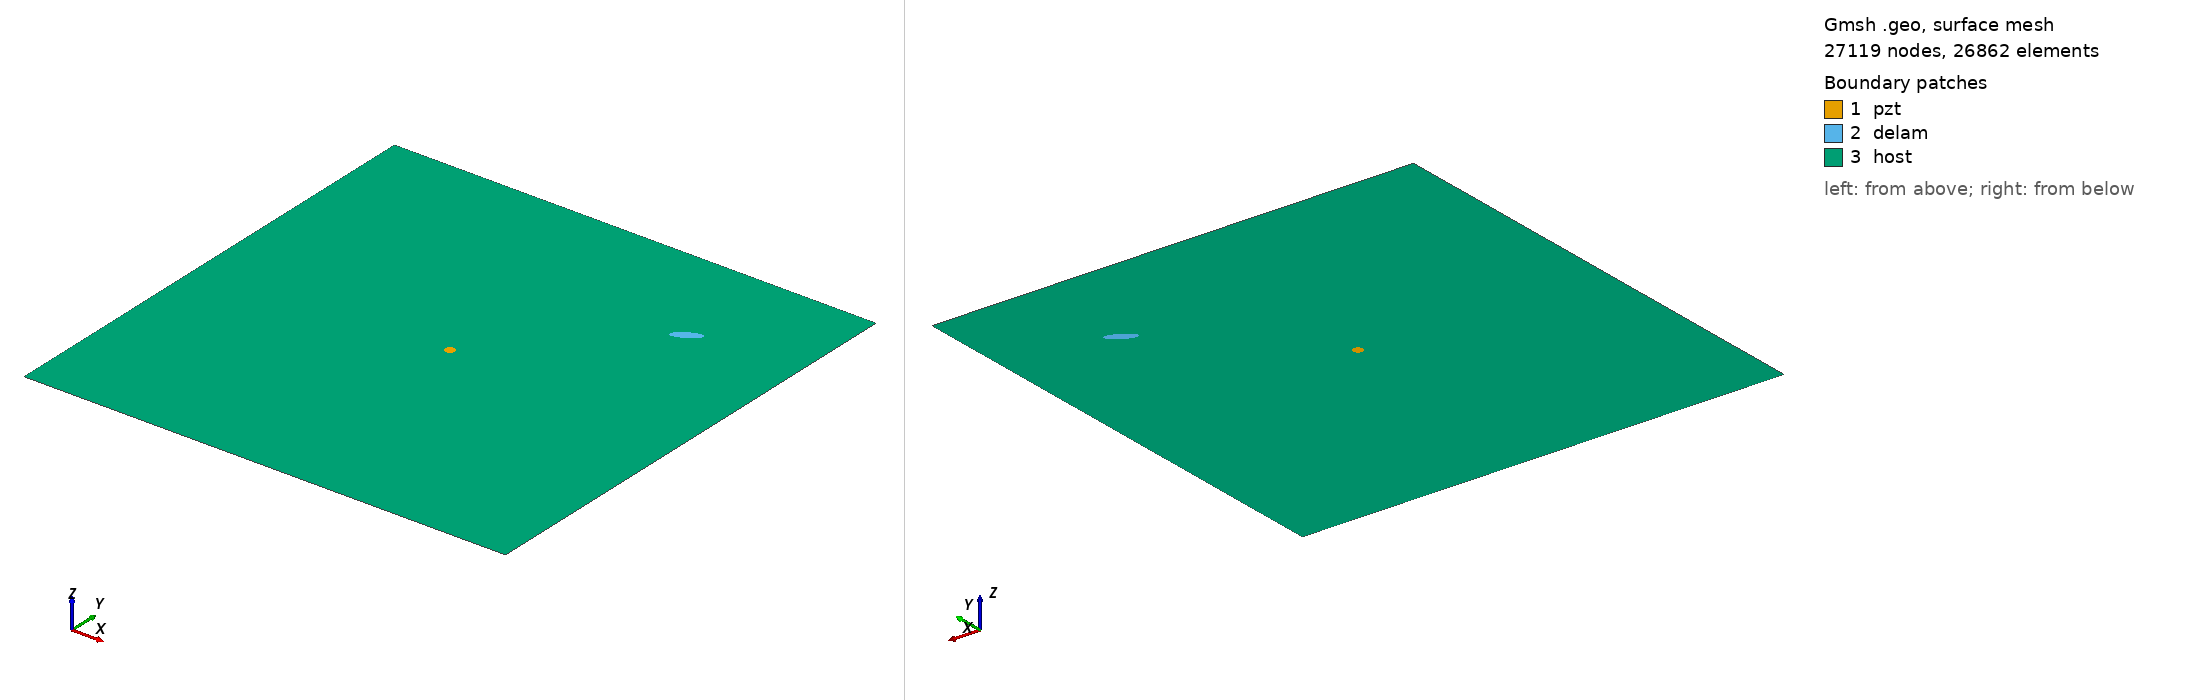

Gmsh geometry script, surface-meshed: 27119 nodes, 26862 surface elements. Boundary patches (legend numbers): 1 pzt, 2 delam, 3 host. Left view from above one corner, right view from below the opposite corner. Legend entries are the model's physical surfaces. The drawing asked Gmsh for element sizes between 1% and 20% of the model's largest extent; the script's own settings can give other sizes.

=== delam1_position_no_78_a_15mm_b_5mm_angle_30.geo (drawn) ===
SetFactory("OpenCASCADE");
L=0.500000; 
W=0.500000; 
a=0.015000; 
b=0.005000; 
x=0.388889; 
y=0.388889; 
alpha=0.166667 *Pi; 
r=0.005000; 
xpzt=0.250000; 
ypzt=0.250000; 
//+
Point(1) = {0, 0, 0, 1.0};
//+
Point(2) = {L, 0, 0, 1.0};
//+
Point(3) = {L, W, 0, 1.0};
//+
Point(4) = {0, W, 0, 1.0};
//+
Line(1) = {1, 2};
//+
Line(2) = {2, 3};
//+
Line(3) = {3, 4};
//+
Line(4) = {4, 1};
//+
Circle(5) = {xpzt, ypzt, -0, r, 0, 2*Pi};
//+
Ellipse(6) = {x, y, -0, a, b, 0, 2*Pi};
//+
Rotate {{0, 0, 1}, {x, y, 0}, alpha} {
  Curve{6}; 
}
//+
Curve Loop(1) = {4, 1, 2, 3};
//+
Curve Loop(2) = {6};
//+
Curve Loop(3) = {5};
//+
Curve Loop(4) = {6};
//+
Curve Loop(5) = {5};
//+
Plane Surface(1) = {5};
//+
Plane Surface(2) = {4};
//+
Plane Surface(3) = {1, 2, 3};
//+
Point(9) = {xpzt, ypzt, 0, 1.0};
//+
Point{9} In Surface {1};// mesh node at centre of pzt
//+
Physical Surface("pzt") = {1};
//+
Physical Surface("delam") = {2};
//+
Physical Surface("host") = {3};

Mesh.Algorithm = 6; // Frontal
Mesh.CharacteristicLengthFactor = 0.080000;
Mesh.CharacteristicLengthMin = 0.001000;
Mesh.CharacteristicLengthMax = 0.200000;
Mesh.RecombineAll = 1; // Apply recombination algorithm
Mesh.SubdivisionAlgorithm = 1; // 1: all quadrangles
Mesh.Smoothing = 1;
